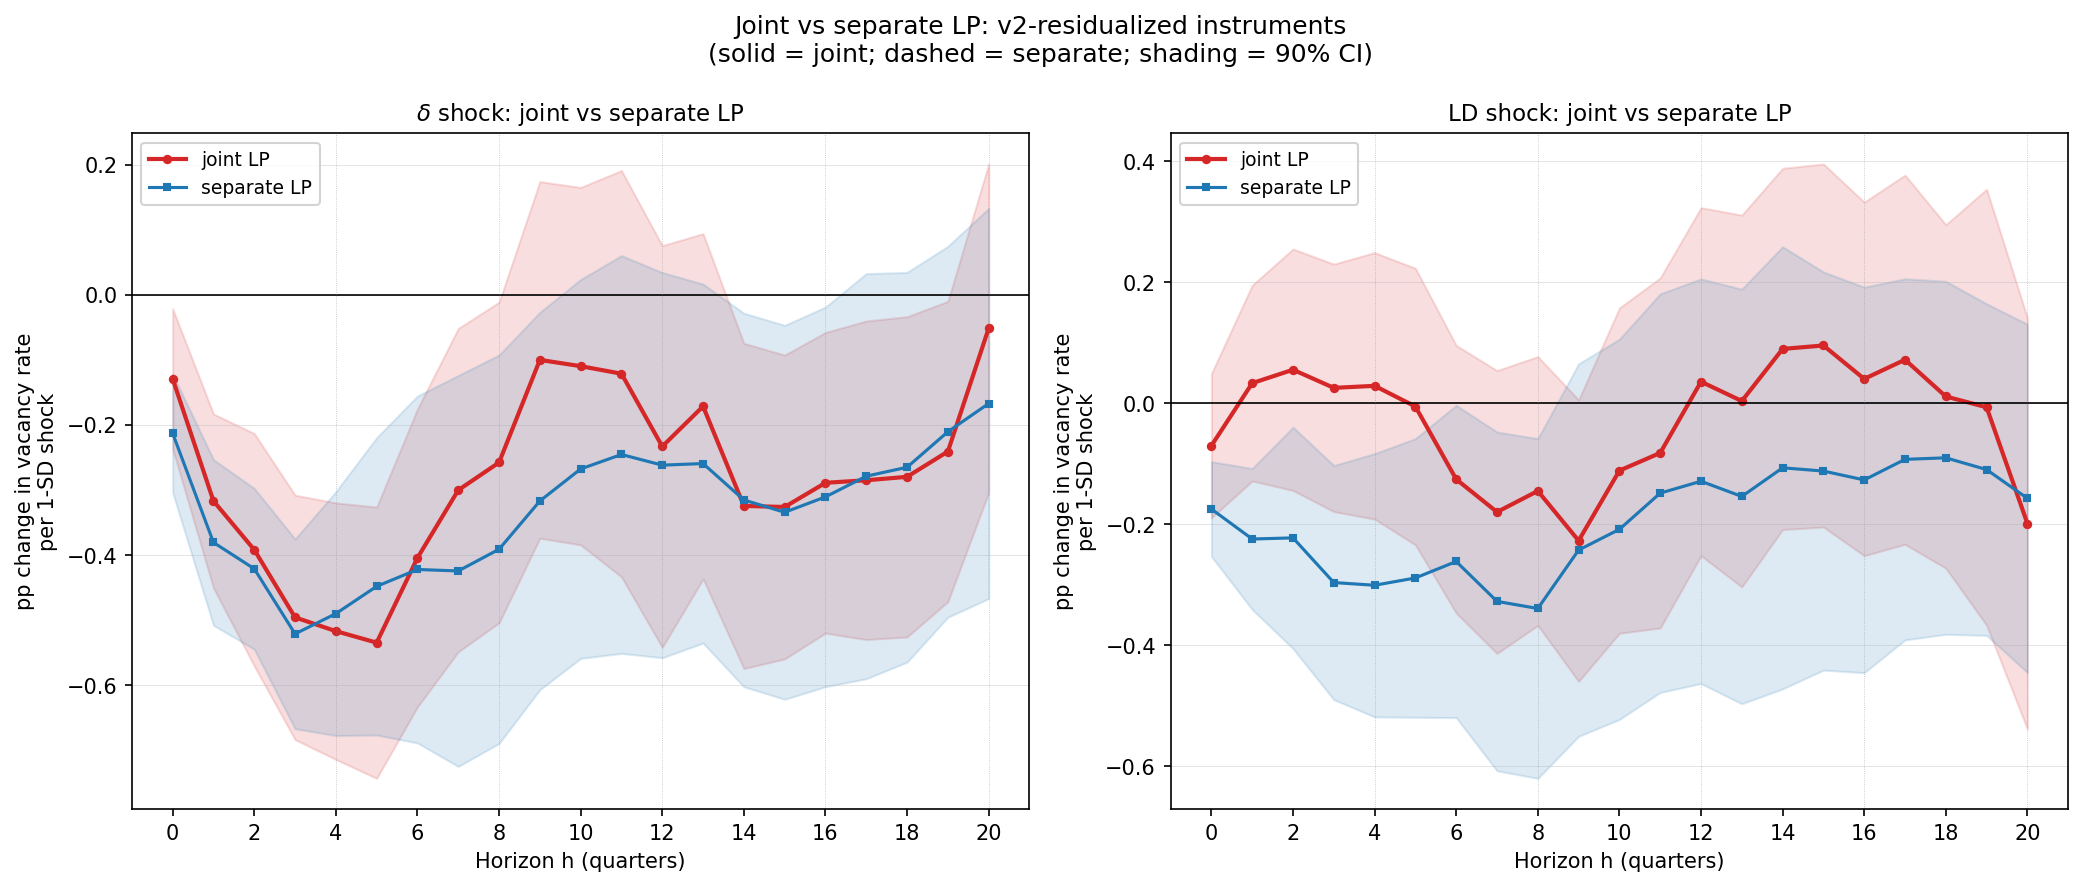

The data file committed next to this chart (first rows):
h, beta_delta, se_delta, tstat_delta, pval_delta, ci90_lo_delta, ci90_hi_delta, ci95_lo_delta, ci95_hi_delta, beta_ld, se_ld, tstat_ld, pval_ld, ci90_lo_ld, ci90_hi_ld, ci95_lo_ld, ci95_hi_ld, vif_delta, vif_ld, nobs, r2, n_clusters, qt_range, outcome
0, -0.1292, 0.06551, -1.972, 0.04856, -0.237, -0.02145, -0.2576, -0.0008161, -0.07034, 0.07248, -0.9705, 0.3318, -0.1896, 0.04889, -0.2124, 0.07172, 1.59, 1.59, 2850, 0.3837, 50, 2005Q4-2019Q4, vacancy
1, -0.3169, 0.08129, -3.899, 9.673720157430086e-05, -0.4506, -0.1832, -0.4762, -0.1576, 0.03306, 0.09836, 0.3361, 0.7368, -0.1287, 0.1949, -0.1597, 0.2258, 1.606, 1.606, 2800, 0.5758, 50, 2005Q4-2019Q3, vacancy
2, -0.3919, 0.1086, -3.609, 0.0003075, -0.5705, -0.2132, -0.6047, -0.179, 0.05522, 0.1213, 0.4551, 0.6491, -0.1444, 0.2548, -0.1826, 0.293, 1.593, 1.593, 2750, 0.6859, 50, 2005Q4-2019Q2, vacancy
3, -0.4957, 0.1142, -4.342, 1.411350009055517e-05, -0.6835, -0.3079, -0.7195, -0.272, 0.02523, 0.1244, 0.2028, 0.8393, -0.1794, 0.2298, -0.2186, 0.269, 1.619, 1.619, 2700, 0.7546, 50, 2005Q4-2019Q1, vacancy
4, -0.5169, 0.1198, -4.313, 1.610291520429878e-05, -0.714, -0.3197, -0.7517, -0.282, 0.02858, 0.1339, 0.2134, 0.831, -0.1918, 0.2489, -0.2339, 0.2911, 1.588, 1.588, 2650, 0.8025, 50, 2005Q4-2018Q4, vacancy
5, -0.5346, 0.1267, -4.218, 2.4650919774664024e-05, -0.743, -0.3261, -0.7829, -0.2862, -0.005672, 0.139, -0.04081, 0.9675, -0.2343, 0.223, -0.2781, 0.2668, 1.585, 1.585, 2600, 0.8351, 50, 2005Q4-2018Q3, vacancy
6, -0.4043, 0.1392, -2.905, 0.003668, -0.6332, -0.1754, -0.6771, -0.1316, -0.1259, 0.1345, -0.9359, 0.3493, -0.3472, 0.0954, -0.3896, 0.1378, 1.589, 1.589, 2550, 0.8595, 50, 2005Q4-2018Q2, vacancy
7, -0.3002, 0.151, -1.988, 0.04684, -0.5486, -0.05177, -0.5962, -0.004195, -0.18, 0.1422, -1.266, 0.2055, -0.4139, 0.05388, -0.4587, 0.09866, 1.589, 1.589, 2500, 0.8788, 50, 2005Q4-2018Q1, vacancy
8, -0.2577, 0.1497, -1.721, 0.08523, -0.5041, -0.0114, -0.5512, 0.03577, -0.1452, 0.1351, -1.075, 0.2823, -0.3674, 0.07698, -0.41, 0.1195, 1.582, 1.582, 2450, 0.8933, 50, 2005Q4-2017Q4, vacancy
9, -0.1001, 0.1665, -0.6013, 0.5476, -0.3741, 0.1738, -0.4266, 0.2263, -0.2274, 0.1415, -1.607, 0.1081, -0.4601, 0.005412, -0.5047, 0.04999, 1.598, 1.598, 2400, 0.9046, 50, 2005Q4-2017Q3, vacancy
10, -0.1098, 0.1669, -0.6576, 0.5108, -0.3844, 0.1648, -0.4369, 0.2174, -0.1116, 0.1634, -0.6825, 0.4949, -0.3804, 0.1573, -0.4319, 0.2088, 1.614, 1.614, 2350, 0.9133, 50, 2005Q4-2017Q2, vacancy
11, -0.1213, 0.1898, -0.6395, 0.5225, -0.4335, 0.1908, -0.4933, 0.2506, -0.08233, 0.1759, -0.468, 0.6398, -0.3717, 0.2071, -0.4272, 0.2625, 1.618, 1.618, 2300, 0.9198, 50, 2005Q4-2017Q1, vacancy
12, -0.2332, 0.1876, -1.243, 0.2139, -0.5418, 0.07544, -0.6009, 0.1345, 0.03548, 0.1749, 0.2028, 0.8393, -0.2522, 0.3232, -0.3073, 0.3782, 1.619, 1.619, 2250, 0.9246, 50, 2005Q4-2016Q4, vacancy
13, -0.1714, 0.1613, -1.063, 0.2877, -0.4367, 0.09384, -0.4875, 0.1446, 0.003465, 0.1869, 0.01854, 0.9852, -0.3039, 0.3108, -0.3628, 0.3697, 1.739, 1.739, 2200, 0.9285, 50, 2005Q4-2016Q3, vacancy
14, -0.3245, 0.1519, -2.136, 0.0327, -0.5744, -0.07456, -0.6223, -0.0267, 0.08961, 0.1815, 0.4936, 0.6216, -0.209, 0.3882, -0.2662, 0.4454, 1.803, 1.803, 2150, 0.9309, 50, 2005Q4-2016Q2, vacancy
15, -0.3261, 0.1419, -2.298, 0.02157, -0.5596, -0.09265, -0.6043, -0.04794, 0.09531, 0.1825, 0.5224, 0.6014, -0.2048, 0.3954, -0.2623, 0.4529, 1.863, 1.863, 2100, 0.9323, 50, 2005Q4-2016Q1, vacancy
16, -0.289, 0.1404, -2.058, 0.03961, -0.5199, -0.05796, -0.5642, -0.01373, 0.04006, 0.1777, 0.2255, 0.8216, -0.2522, 0.3323, -0.3082, 0.3883, 1.849, 1.849, 2050, 0.9334, 50, 2005Q4-2015Q4, vacancy
17, -0.2851, 0.1488, -1.916, 0.05537, -0.5298, -0.04031, -0.5767, 0.006556, 0.07177, 0.1855, 0.3868, 0.6989, -0.2334, 0.377, -0.2919, 0.4354, 1.846, 1.846, 2000, 0.9348, 50, 2005Q4-2015Q3, vacancy
18, -0.2798, 0.1496, -1.87, 0.06142, -0.5258, -0.03372, -0.5729, 0.0134, 0.01101, 0.1726, 0.06377, 0.9491, -0.273, 0.295, -0.3274, 0.3494, 1.837, 1.837, 1950, 0.9374, 50, 2005Q4-2015Q2, vacancy
19, -0.2409, 0.1403, -1.717, 0.08589, -0.4717, -0.01017, -0.5159, 0.03402, -0.006877, 0.2191, -0.03138, 0.975, -0.3674, 0.3536, -0.4364, 0.4226, 1.803, 1.803, 1900, 0.9405, 50, 2005Q4-2015Q1, vacancy
20, -0.05162, 0.1535, -0.3362, 0.7367, -0.3042, 0.2009, -0.3525, 0.2493, -0.1991, 0.2067, -0.9631, 0.3355, -0.5391, 0.141, -0.6042, 0.2061, 1.778, 1.778, 1850, 0.9429, 50, 2005Q4-2014Q4, vacancy
